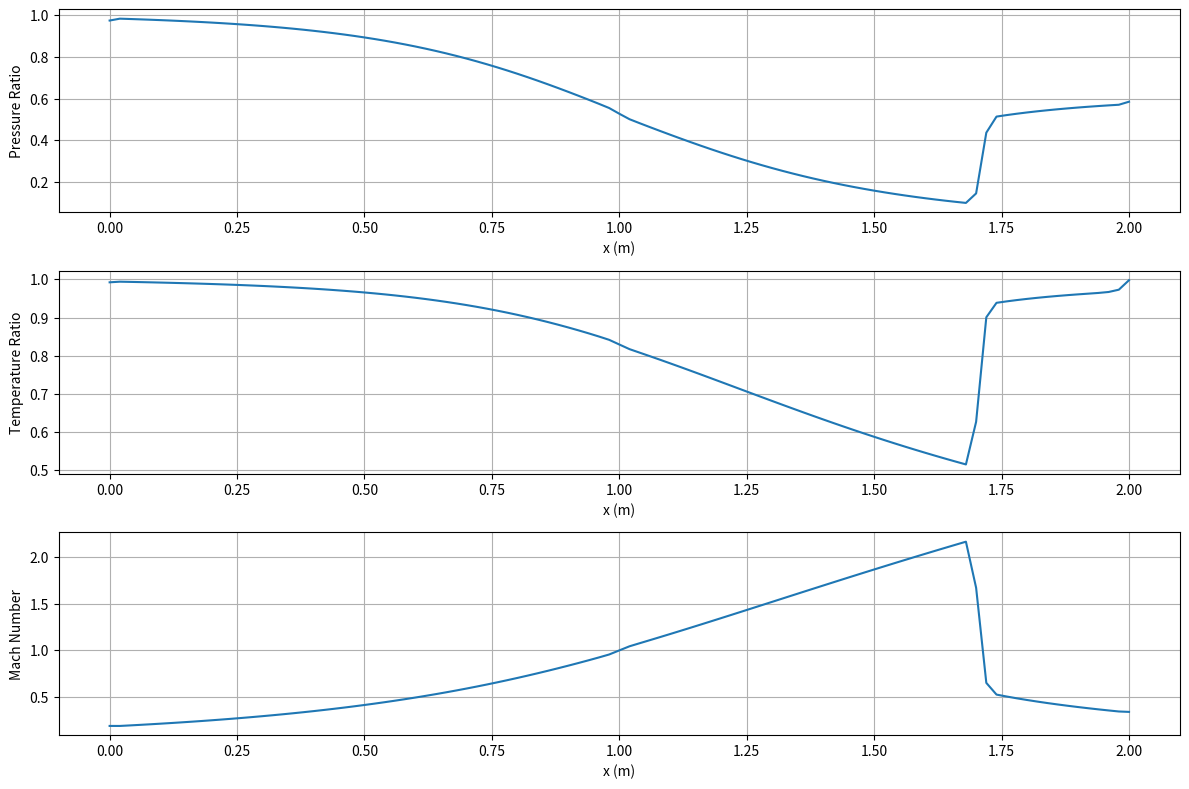
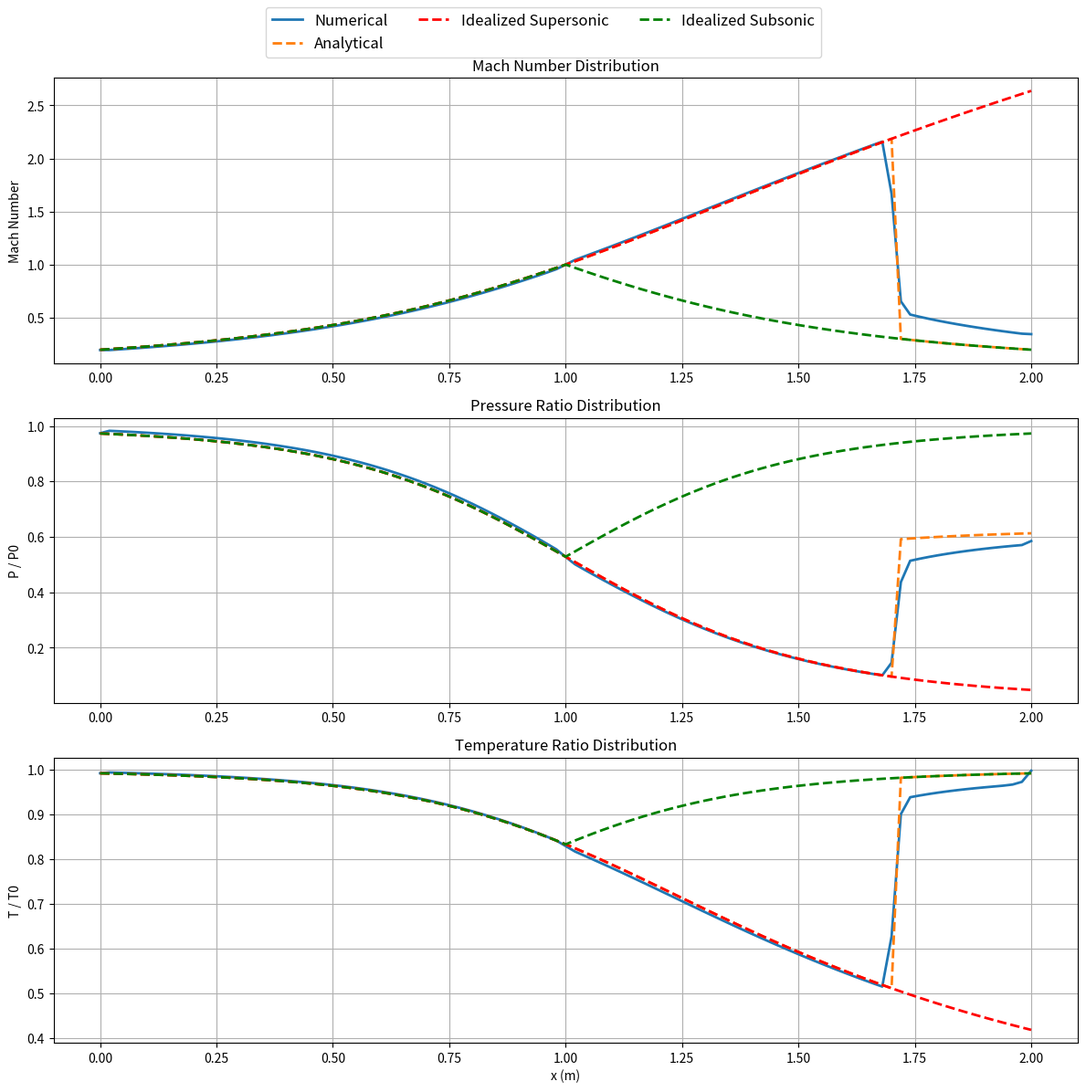

These charts were generated, in order, by the following Python code:
import matplotlib.pyplot as plt
import numpy as np


# Isentropic Relations
def P0_P(M, γ=1.4):
    return (1 + 0.5 * (γ - 1) * M**2) ** (γ / (γ - 1))


def T0_T(M, γ=1.4):
    return 1 + 0.5 * (γ - 1) * M**2


def vectors(P, ρ, u, A):
    E = P / (γ - 1) + 0.5 * ρ * u**2  # Total energy
    U = np.array([ρ * A, ρ * u * A, E * A])  # Conservative variables
    return U


def extract(U, A):
    ρ = U[0, :] / A
    u = U[1, :] / U[0, :]
    E = U[2, :] / A
    P = (γ - 1) * (E - 0.5 * ρ * u**2)
    return ρ, u, E, P


def FVS(U, A, γ):
    ρ, u, E, P = extract(U, A)  # Extract primitive variables
    a = np.sqrt(γ * P / ρ)  # Speed of sound
    M = u / a  # Mach number

    F = np.array([ρ * u * A, (ρ * u**2 + P) * A, (E + P) * u * A])  # Flux vector

    F_plus = np.zeros((3, Nx))
    F_minus = np.zeros((3, Nx))

    for i in range(Nx):
        if M[i] <= -1:
            F_plus[:, i] = np.zeros(3)
            F_minus[:, i] = F[:, i]
        elif M[i] >= 1:
            F_plus[:, i] = F[:, i]
            F_minus[:, i] = np.zeros(3)
        else:
            α = 0.25 * ρ[i] * a[i] * (M[i] + 1) ** 2 * A[i]
            F_plus[0, i] = α
            F_plus[1, i] = α * (2 * a[i] / γ) * (1 + ((γ - 1) / 2) * M[i])
            F_plus[2, i] = (
                α * (2 * (a[i] ** 2) / (γ**2 - 1)) * (1 + ((γ - 1) / 2) * M[i]) ** 2
            )
            F_minus[:, i] = F[:, i] - F_plus[:, i]
    return F_plus, F_minus


# Air Properties
R = 287.0  # Specific gas constant for air
γ = 1.4  # Specific heat ratio for air

# Domain of the CD nozzle
L = 2.0  # Length of the domain
Nx = 101  # Number of grid points
Δx = L / (Nx - 1)  # Grid spacing
x = np.linspace(0, L, Nx)  # Grid points

# Reservoir conditions
P0 = 1.0133e5  # Reservoir pressure (Pa)
T0 = 300.0  # Reservoir temperature (K)

Pe_P0 = 0.585  # Exit pressure ratio
Pe = Pe_P0*P0  # Outlet pressure (Pa)


# Area distribution function
def Area(x):
    return 1.0 + 2.0 * (x - 1.0) ** 2  # Area function


A = Area(x)  # Area distribution
dA_dx = np.gradient(A, Δx)  # Derivative of area function

# Initial conditions
M = np.ones(Nx) * 0.01
T = T0 / T0_T(M)
P = P0 / P0_P(M)
ρ = P / (R * T)
u = np.sqrt(γ * R * T) * M
a = np.sqrt(γ * R * T)  # Speed of sound

U = vectors(P, ρ, u, A)  # Conservative variables

# Courant number and iteration parameters
CFL = 0.8
tol = 1e-3
iter_max = 50000

for iter in range(iter_max):
    U_old = U.copy()  # Store new values for convergence check

    lambda_max = np.max(np.abs(u) + a)  # Maximum wave speed
    Δt = CFL * Δx / lambda_max  # Time step size

    # Boundary conditions
    # Inlet
    u[0] = u[1]
    # T[0] as a function of u[0] and T0
    T[0] = (2 * γ * R * T0 - (γ - 1) * u[0] ** 2) / (2 * γ * R)
    M[0] = u[0] / np.sqrt(γ * R * T[0])
    P[0] = P0 / P0_P(M[0])
    ρ[0] = P[0] / (R * T[0])

    # Outlet
    P[-1] = Pe
    ρ[-1] = ρ[-2]
    u[-1] = u[-2]

    U = vectors(P, ρ, u, A)  # Update conservative variables

    # Compute fluxes
    F_plus, F_minus = FVS(U, A, γ)

    S = np.array([np.zeros(Nx), P * dA_dx, np.zeros(Nx)])
    U[:, 1:-1] = (
        U[:, 1:-1]
        - (Δt / Δx) * (F_plus[:, 1:-1] - F_plus[:, :-2])
        - (Δt / Δx) * (F_minus[:, 2:] - F_minus[:, 1:-1])
        + Δt * S[:, 1:-1]
    )

    ρ, u, E, P = extract(U, A)
    T = P / (ρ * R)
    a = np.sqrt(γ * R * T)
    M = u / a

    # Check convergence
    error = np.max(np.abs(U - U_old))
    if iter % 100 == 0:
        print(f"Iteration {iter}, Error: {error:.6e}")
    if error < tol:
        print(f"Converged in {iter} iterations. Error: {error:.6e}")
        break
    if iter == iter_max - 1:
        print("Maximum iterations reached without convergence.")
        break

# Plot results
fig, axes = plt.subplots(3, 1, figsize=(12, 8))
for ax, data, ylabel in zip(
    axes, [P / P0, T / T0, M], ["Pressure Ratio", "Temperature Ratio", "Mach Number"]
):
    ax.plot(x, data)
    ax.set(xlabel="x (m)", ylabel=ylabel)
    ax.grid()
plt.tight_layout()
plt.show()

from scipy.optimize import fsolve


def A_Astar(M, γ=1.4):
    return ((2 / (γ + 1)) * (1 + 0.5 * (γ - 1) * M**2)) ** ((γ + 1) / (2 * (γ - 1))) / M


def solve_mach_A_ratio(A_ratio, M_guess):
    def eqn(M):
        return A_ratio - A_Astar(M)

    return fsolve(eqn, M_guess)[0]

# Normal Shock Relations
def after_shock_mach_number(M1, γ=1.4):
    return np.sqrt((1 + ((γ - 1) / 2) * M1**2) / (γ * M1**2 - (γ - 1) / 2))

def P2_P1(M1, γ=1.4):
    return 1 + (2 * γ / (γ + 1)) * (M1**2 - 1)

def P02_P01(M, γ=1.4):  # Total pressure ratio (Zucker and Biblarz)
    M2 = after_shock_mach_number(M)
    return P2_P1(M, γ) * ((1 + (γ - 1) / 2 * M2**2)/(1 + (γ - 1) / 2 * M**2))**(γ / (γ - 1))

def solve_mach_P0_ratio(P0_ratio,M_guess):
    def eqn(M):
        return P0_ratio - P02_P01(M)

    return fsolve(eqn, M_guess)[0]

throat_index = np.argmin(A)  # Index of the throat_index
At = A[throat_index]  # Throat Area

PeAe_P0eAe_star = (Pe_P0)*(A[-1]/At)  # PeAe/P0eAe*

def Me_squared(PeAe_P0eAe_star, γ = 1.4): #(JD Anderson)
    term_1 = -1 / (γ - 1)
    term_2 = np.sqrt((1 / (γ - 1)**2) + (2 / (γ - 1)) * (2 / (γ + 1))**((γ + 1) / (γ - 1)) * (1/PeAe_P0eAe_star)**2)
    
    return term_1 + term_2

Me = np.sqrt(Me_squared(PeAe_P0eAe_star))  # Exit Mach number
print(f"Exit Mach number:{Me:.2f}")

P0e = Pe * P0_P(Me)  # Exit total pressure

Mx = solve_mach_P0_ratio(P0e / P0, M_guess=1.8)  # Solve for Mach number just before the shock
print(f"Mach number just before the shock:{Mx:.2f}")

My = after_shock_mach_number(Mx)  # Mach number just after the shock
print(f"Mach number just after the shock:{My:.2f}")


# Solve for Mach Number before the throat
M_supersonic_case = np.zeros_like(x)
M_analytical = np.zeros_like(x)

# Subsonic Solution before the throat
for i in range(throat_index):
    M_supersonic_case[i] = solve_mach_A_ratio(A[i] / At, M_guess=0.2)

# Sonic Solution at the throat
M_supersonic_case[throat_index] = 1.0

# Supersonic Solution after the throat till the shock using Pe and P0
for i in range(throat_index + 1, Nx):
    M_supersonic_case[i] = solve_mach_A_ratio(A[i] / At, M_guess=2.0)

shock_index = np.where(M_supersonic_case > Mx)[0][0]

print(f"Shock location at x = {x[shock_index]:.2f} m")

for i in range(shock_index):
    M_analytical[i] = M_supersonic_case[i]

for i in range(shock_index, Nx):
    M_analytical[i] = solve_mach_A_ratio(A[i] / At, M_guess=0.2)  # Subsonic guess after shock

P_analytical = np.zeros_like(x)
T_analytical = np.zeros_like(x)
for i in range(shock_index):
    P_analytical[i] = P0 / P0_P(M_analytical[i])
    T_analytical[i] = T0 / T0_T(M_analytical[i])
for i in range(shock_index, Nx):
    P_analytical[i] = P0e / P0_P(M_analytical[i])
    T_analytical[i] = T0 / T0_T(M_analytical[i])

P_supersonic_case = P0 / P0_P(M_supersonic_case)
T_supersonic_case = T0 / T0_T(M_supersonic_case)

M_subsonic_case = np.zeros_like(x)
for i in range(throat_index):
    M_subsonic_case[i] = solve_mach_A_ratio(A[i] / At, M_guess=0.2)
M_subsonic_case[throat_index] = 1.0
for i in range(throat_index + 1, Nx):
    M_subsonic_case[i] = solve_mach_A_ratio(A[i] / At, M_guess=0.2)

P_subsonic_case = P0 / P0_P(M_subsonic_case)
T_subsonic_case = T0 / T0_T(M_subsonic_case)


# Plotting
fig, axes = plt.subplots(3, 1, figsize=(12, 12))

# Plot Mach number
axes[0].plot(x, M, linewidth=2)
axes[0].plot(x, M_analytical, '--', linewidth=2)
axes[0].plot(x, M_supersonic_case, 'r--', linewidth=2)
axes[0].plot(x, M_subsonic_case, 'g--', linewidth=2)
axes[0].set_ylabel("Mach Number")
axes[0].grid()
axes[0].set_title("Mach Number Distribution")

# Plot Pressure Ratio
axes[1].plot(x, P / P0, linewidth=2)
axes[1].plot(x, P_analytical / P0, '--', linewidth=2)
axes[1].plot(x, P_supersonic_case / P0, 'r--', linewidth=2)
axes[1].plot(x, P_subsonic_case / P0, 'g--', linewidth=2)
axes[1].set_ylabel("P / P0")
axes[1].grid()
axes[1].set_title("Pressure Ratio Distribution")

# Plot Temperature Ratio
axes[2].plot(x, T / T0, linewidth=2)
axes[2].plot(x, T_analytical / T0, '--', linewidth=2)
axes[2].plot(x, T_supersonic_case / T0, 'r--', linewidth=2)
axes[2].plot(x, T_subsonic_case / T0, 'g--', linewidth=2)
axes[2].set_xlabel("x (m)")
axes[2].set_ylabel("T / T0")
axes[2].grid()
axes[2].set_title("Temperature Ratio Distribution")

# Common Legend at top
labels = ["Numerical", "Analytical", "Idealized Supersonic", "Idealized Subsonic"]
fig.legend(labels, loc="upper center", ncol=3, fontsize=12, frameon=True)
plt.tight_layout(rect=[0, 0, 1, 0.96])  # leave space for the legend
plt.show()
